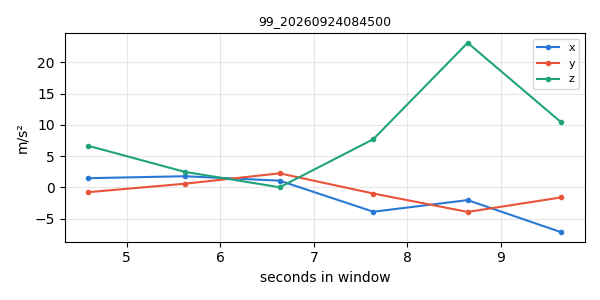

The table this chart was drawn from, first rows:
timestamp, x, y, z
1790203495, 1.487, -0.7466, 6.663
1790203496, 1.801, 0.6024, 2.5
1790203497, 1.092, 2.264, 0.03589
1790203498, -3.873, -0.9637, 7.727
1790203499, -2.018, -3.904, 23.13
1790203500, -7.153, -1.582, 10.4
